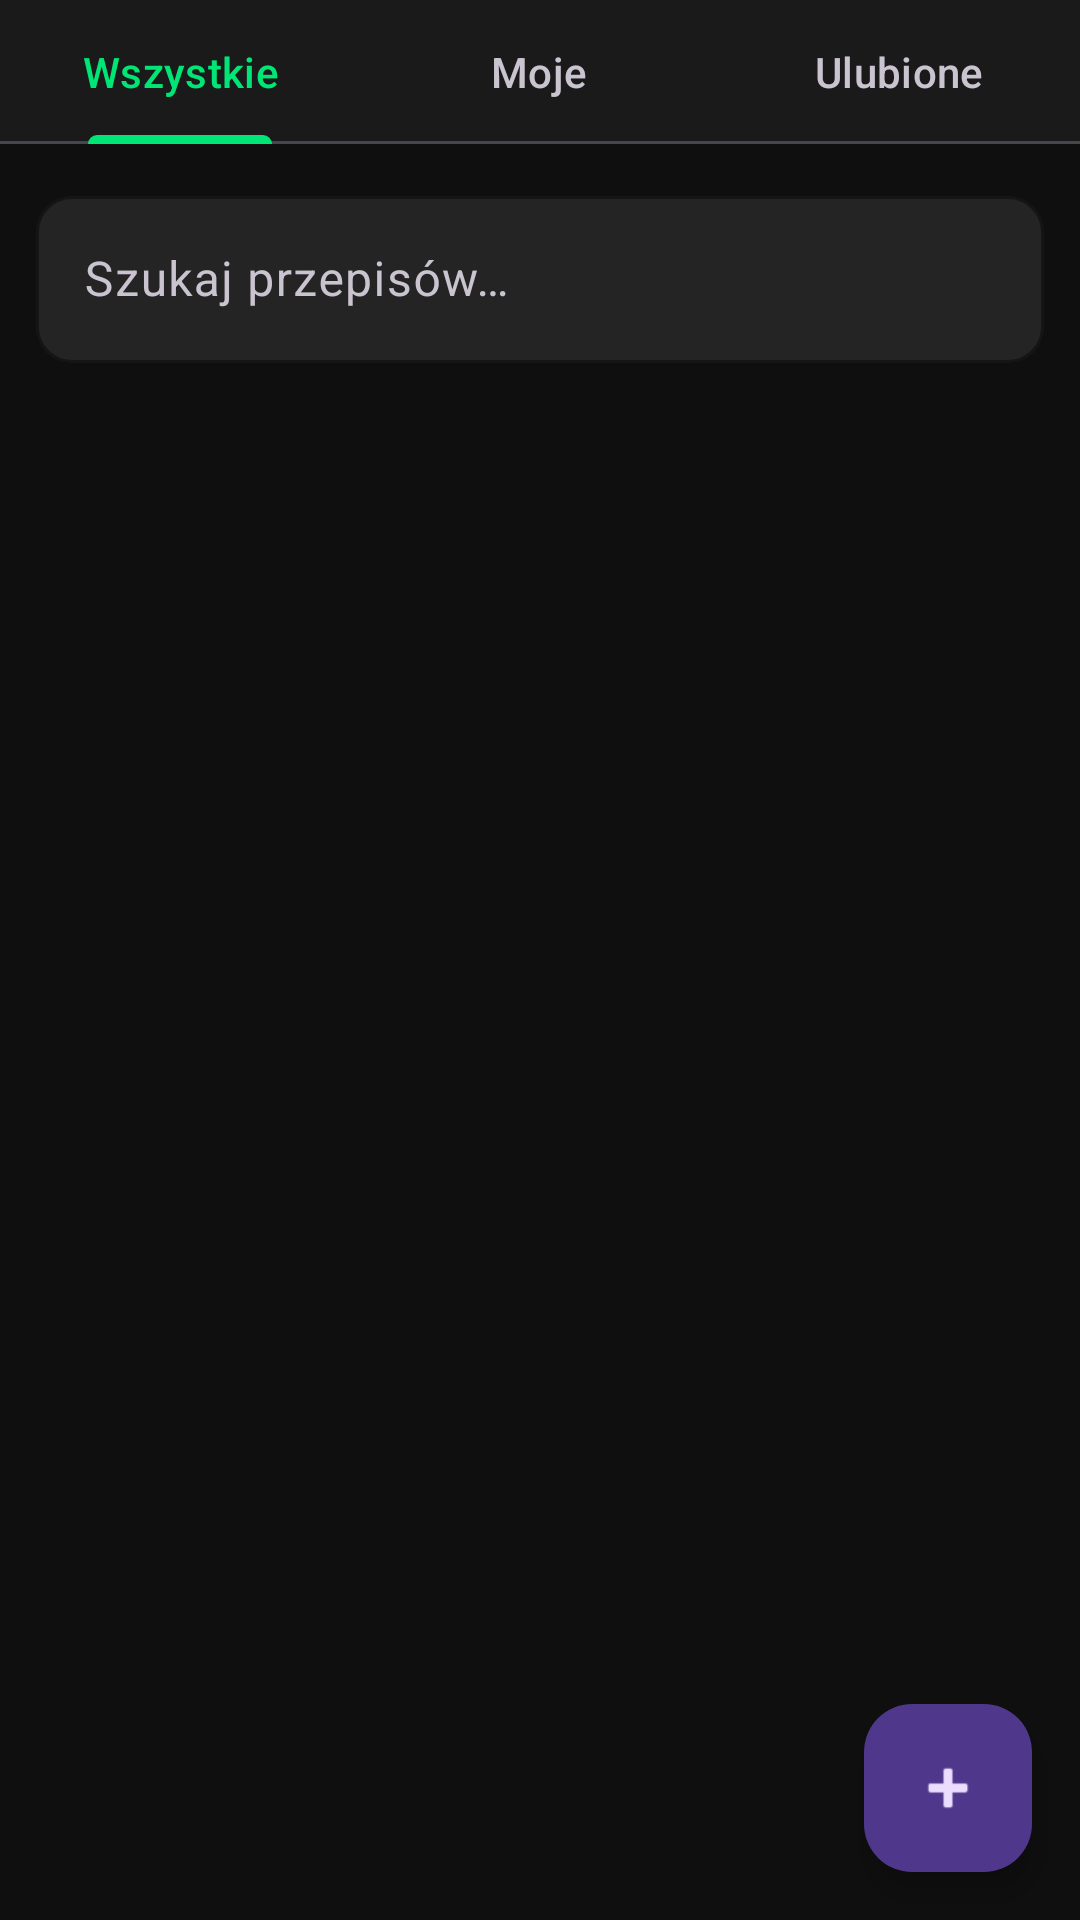

Layout XML and referenced resources for this Android screen:
<!-- AndroidManifest.xml: application theme Theme.FitTrack -->
<!-- res/layout/fragment_recipes.xml -->
<?xml version="1.0" encoding="utf-8"?>
<androidx.constraintlayout.widget.ConstraintLayout
    xmlns:android="http://schemas.android.com/apk/res/android"
    xmlns:app="http://schemas.android.com/apk/res-auto"
    android:layout_width="match_parent"
    android:layout_height="match_parent">

    <com.google.android.material.tabs.TabLayout
        android:id="@+id/tabLayout"
        android:layout_width="0dp"
        android:layout_height="wrap_content"
        app:layout_constraintEnd_toEndOf="parent"
        app:layout_constraintStart_toStartOf="parent"
        app:layout_constraintTop_toTopOf="parent">
        <com.google.android.material.tabs.TabItem android:text="Wszystkie"/>
        <com.google.android.material.tabs.TabItem android:text="Moje"/>
        <com.google.android.material.tabs.TabItem android:text="Ulubione"/>
    </com.google.android.material.tabs.TabLayout>

    <com.google.android.material.textfield.TextInputLayout
        android:id="@+id/tilSearch"
        android:layout_width="0dp"
        android:layout_height="wrap_content"
        android:layout_margin="12dp"
        android:hint="@string/hint_search_recipes"
        app:layout_constraintEnd_toEndOf="parent"
        app:layout_constraintStart_toStartOf="parent"
        app:layout_constraintTop_toBottomOf="@+id/tabLayout">
        <com.google.android.material.textfield.TextInputEditText
            android:id="@+id/etSearch"
            android:layout_width="match_parent"
            android:layout_height="wrap_content"
            android:imeOptions="actionSearch"
            android:inputType="text"/>
    </com.google.android.material.textfield.TextInputLayout>

    <HorizontalScrollView
        android:id="@+id/scrollChips"
        android:layout_width="0dp"
        android:layout_height="wrap_content"
        android:layout_marginHorizontal="12dp"
        android:scrollbars="none"
        app:layout_constraintEnd_toEndOf="parent"
        app:layout_constraintStart_toStartOf="parent"
        app:layout_constraintTop_toBottomOf="@+id/tilSearch">

        <com.google.android.material.chip.ChipGroup
            android:id="@+id/chipGroupFilters"
            android:layout_width="wrap_content"
            android:layout_height="wrap_content"
            app:singleLine="true"
            app:singleSelection="false"/>
    </HorizontalScrollView>

    <androidx.recyclerview.widget.RecyclerView
        android:id="@+id/rvRecipes"
        android:layout_width="0dp"
        android:layout_height="0dp"
        android:layout_marginTop="8dp"
        android:clipToPadding="false"
        android:paddingBottom="16dp"
        app:layout_constraintBottom_toBottomOf="parent"
        app:layout_constraintEnd_toEndOf="parent"
        app:layout_constraintStart_toStartOf="parent"
        app:layout_constraintTop_toBottomOf="@+id/scrollChips"/>

    <ProgressBar
        android:id="@+id/progressBar"
        android:layout_width="wrap_content"
        android:layout_height="wrap_content"
        android:visibility="gone"
        app:layout_constraintBottom_toBottomOf="parent"
        app:layout_constraintEnd_toEndOf="parent"
        app:layout_constraintStart_toStartOf="parent"
        app:layout_constraintTop_toTopOf="parent"/>

    <com.google.android.material.floatingactionbutton.FloatingActionButton
        android:id="@+id/fabAddRecipe"
        android:layout_width="wrap_content"
        android:layout_height="wrap_content"
        android:layout_margin="16dp"
        android:contentDescription="Dodaj przepis"
        app:layout_constraintBottom_toBottomOf="parent"
        app:layout_constraintEnd_toEndOf="parent"
        app:srcCompat="@android:drawable/ic_input_add" />

</androidx.constraintlayout.widget.ConstraintLayout>
<!-- resources referenced by this layout -->
<resources>
  <string name="hint_search_recipes">Szukaj przepisów…</string>
  <style name="Theme.FitTrack" parent="Theme.Material3.Dark.NoActionBar">
          
          <item name="colorPrimary">@color/accent_green</item>
          <item name="colorPrimaryVariant">@color/accent_green_dark</item>
          <item name="colorOnPrimary">@color/bg_dark</item>
  
          
          <item name="android:colorBackground">@color/bg_dark</item>
          <item name="colorSurface">@color/bg_surface</item>
          <item name="colorOnSurface">@color/text_primary</item>
          <item name="colorOnBackground">@color/text_primary</item>
  
          
          <item name="colorError">@color/error</item>
  
          
          <item name="materialButtonStyle">@style/Widget.FitTrack.Button</item>
  
          
          <item name="textInputStyle">@style/Widget.FitTrack.TextInput</item>
      </style>
  <color name="accent_green">#00E676</color>
  <color name="accent_green_dark">#00C853</color>
  <color name="bg_dark">#0F0F0F</color>
  <color name="bg_surface">#1A1A1A</color>
  <color name="text_primary">#FFFFFF</color>
  <color name="error">#FF5252</color>
  <style name="Widget.FitTrack.Button" parent="Widget.Material3.Button">
          <item name="cornerRadius">50dp</item>
          <item name="backgroundTint">@color/accent_green</item>
          <item name="android:textColor">@color/bg_dark</item>
          <item name="android:textStyle">bold</item>
          <item name="android:paddingTop">14dp</item>
          <item name="android:paddingBottom">14dp</item>
      </style>
  <style name="Widget.FitTrack.TextInput" parent="Widget.Material3.TextInputLayout.OutlinedBox">
          <item name="boxStrokeColor">@color/accent_green</item>
          <item name="hintTextColor">@color/text_secondary</item>
          <item name="boxBackgroundColor">@color/bg_card</item>
          <item name="shapeAppearanceOverlay">@style/ShapeAppearance.FitTrack.RoundedInput</item>
      </style>
  <color name="text_secondary">#9E9E9E</color>
  <color name="bg_card">#242424</color>
  <style name="ShapeAppearance.FitTrack.RoundedInput" parent="">
          <item name="cornerFamily">rounded</item>
          <item name="cornerSize">12dp</item>
      </style>
</resources>
